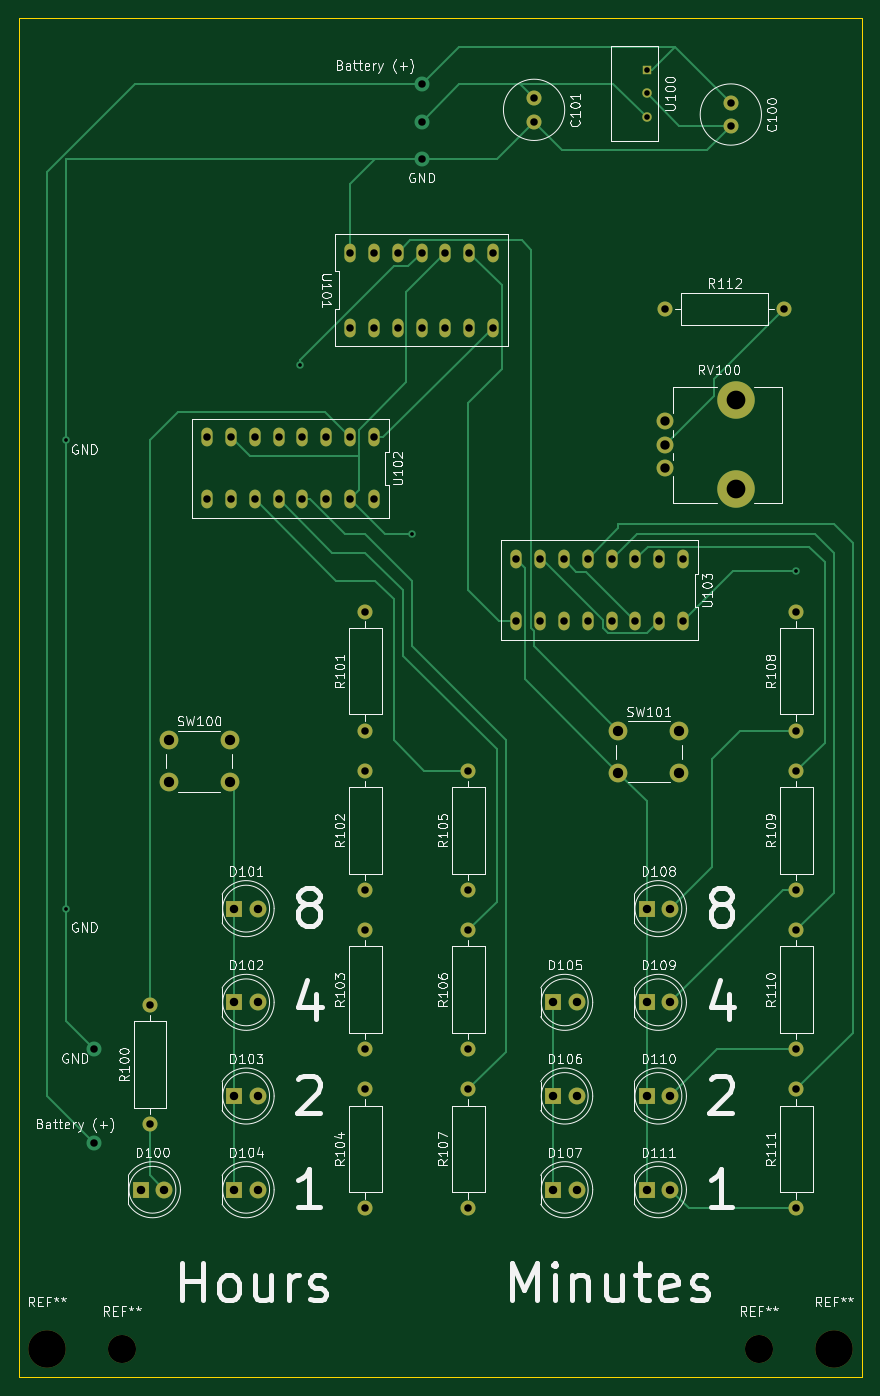
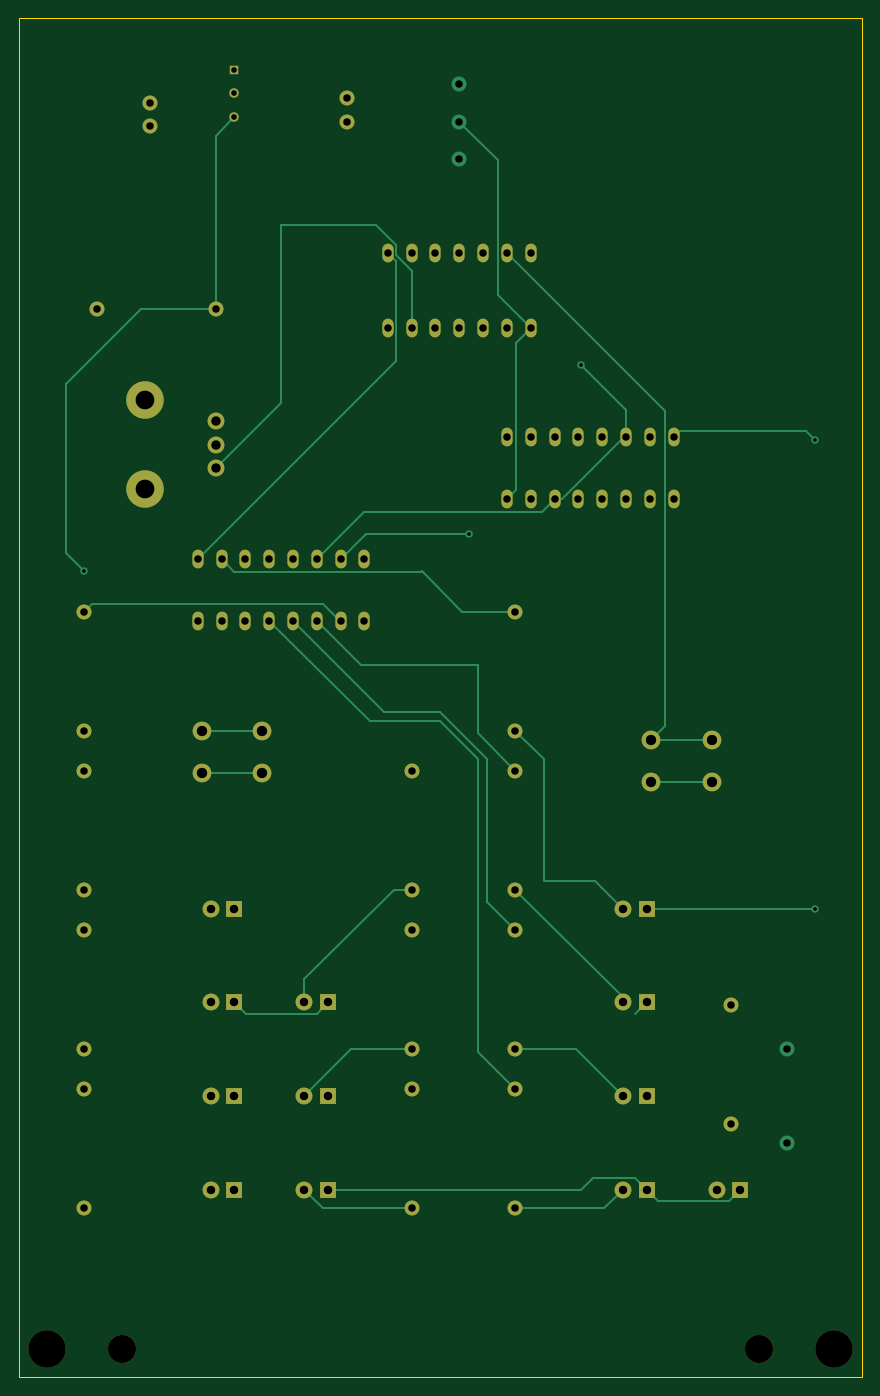
Circuit board: 8 layer files. Board 90.0 x 145.0 mm.
- bottom_copper: binary-clock-01-B_Cu.gbr (14237 bytes)
- bottom_mask: binary-clock-01-B_Mask.gbr (4772 bytes)
- outline: binary-clock-01-Edge_Cuts.gbr (742 bytes)
- top_copper: binary-clock-01-F_Cu.gbr (16410 bytes)
- top_mask: binary-clock-01-F_Mask.gbr (4772 bytes)
- top_silk: binary-clock-01-F_SilkS.gbr (77481 bytes)
- drill: binary-clock-01-NPTH.drl (444 bytes)
- drill: binary-clock-01-PTH.drl (2111 bytes)

=== bottom_copper: binary-clock-01-B_Cu.gbr (14237 bytes, source omitted) ===
=== bottom_mask: binary-clock-01-B_Mask.gbr ===
%TF.GenerationSoftware,KiCad,Pcbnew,5.1.8-db9833491~87~ubuntu18.04.1*%
%TF.CreationDate,2020-11-24T07:54:30-06:00*%
%TF.ProjectId,binary-clock-01,62696e61-7279-42d6-936c-6f636b2d3031,rev?*%
%TF.SameCoordinates,Original*%
%TF.FileFunction,Soldermask,Bot*%
%TF.FilePolarity,Negative*%
%FSLAX46Y46*%
G04 Gerber Fmt 4.6, Leading zero omitted, Abs format (unit mm)*
G04 Created by KiCad (PCBNEW 5.1.8-db9833491~87~ubuntu18.04.1) date 2020-11-24 07:54:30*
%MOMM*%
%LPD*%
G01*
G04 APERTURE LIST*
%ADD10C,4.000000*%
%ADD11C,3.000000*%
%ADD12O,1.200000X2.000000*%
%ADD13C,1.600000*%
%ADD14R,1.800000X1.800000*%
%ADD15C,1.800000*%
%ADD16O,1.600000X1.600000*%
%ADD17C,2.000000*%
%ADD18R,1.000000X1.000000*%
%ADD19C,1.000000*%
G04 APERTURE END LIST*
D10*
%TO.C,REF\u002A\u002A*%
X167000000Y-172000000D03*
%TD*%
%TO.C,REF\u002A\u002A*%
X83000000Y-172000000D03*
%TD*%
D11*
%TO.C,REF\u002A\u002A*%
X159000000Y-172000000D03*
%TD*%
%TO.C,REF\u002A\u002A*%
X91000000Y-172000000D03*
%TD*%
D12*
%TO.C,U102*%
X100110000Y-74700000D03*
X100110000Y-81300000D03*
X102650000Y-74700000D03*
X102650000Y-81300000D03*
X105190000Y-74700000D03*
X105190000Y-81300000D03*
X107730000Y-74700000D03*
X107730000Y-81300000D03*
X110270000Y-74700000D03*
X110270000Y-81300000D03*
X112810000Y-74700000D03*
X112810000Y-81300000D03*
X115350000Y-74700000D03*
X115350000Y-81300000D03*
X117890000Y-74700000D03*
X117890000Y-81300000D03*
%TD*%
D13*
%TO.C,C100*%
X156000000Y-41500000D03*
X156000000Y-39000000D03*
%TD*%
%TO.C,C101*%
X135000000Y-38500000D03*
X135000000Y-41000000D03*
%TD*%
D14*
%TO.C,D100*%
X93000000Y-155000000D03*
D15*
X95540000Y-155000000D03*
%TD*%
%TO.C,D101*%
X105540000Y-125000000D03*
D14*
X103000000Y-125000000D03*
%TD*%
D15*
%TO.C,D102*%
X105540000Y-135000000D03*
D14*
X103000000Y-135000000D03*
%TD*%
%TO.C,D103*%
X103000000Y-145000000D03*
D15*
X105540000Y-145000000D03*
%TD*%
%TO.C,D104*%
X105540000Y-155000000D03*
D14*
X103000000Y-155000000D03*
%TD*%
%TO.C,D105*%
X137000000Y-135000000D03*
D15*
X139540000Y-135000000D03*
%TD*%
%TO.C,D106*%
X139540000Y-145000000D03*
D14*
X137000000Y-145000000D03*
%TD*%
%TO.C,D107*%
X137000000Y-155000000D03*
D15*
X139540000Y-155000000D03*
%TD*%
%TO.C,D108*%
X149540000Y-125000000D03*
D14*
X147000000Y-125000000D03*
%TD*%
%TO.C,D109*%
X147000000Y-135000000D03*
D15*
X149540000Y-135000000D03*
%TD*%
%TO.C,D110*%
X149540000Y-145000000D03*
D14*
X147000000Y-145000000D03*
%TD*%
%TO.C,D111*%
X147000000Y-155000000D03*
D15*
X149540000Y-155000000D03*
%TD*%
D13*
%TO.C,R100*%
X94000000Y-148000000D03*
D16*
X94000000Y-135300000D03*
%TD*%
%TO.C,R101*%
X117000000Y-93300000D03*
D13*
X117000000Y-106000000D03*
%TD*%
%TO.C,R102*%
X117000000Y-123000000D03*
D16*
X117000000Y-110300000D03*
%TD*%
%TO.C,R103*%
X117000000Y-127300000D03*
D13*
X117000000Y-140000000D03*
%TD*%
%TO.C,R104*%
X117000000Y-157000000D03*
D16*
X117000000Y-144300000D03*
%TD*%
%TO.C,R105*%
X128000000Y-110300000D03*
D13*
X128000000Y-123000000D03*
%TD*%
%TO.C,R106*%
X128000000Y-140000000D03*
D16*
X128000000Y-127300000D03*
%TD*%
D13*
%TO.C,R107*%
X128000000Y-157000000D03*
D16*
X128000000Y-144300000D03*
%TD*%
D13*
%TO.C,R108*%
X163000000Y-106000000D03*
D16*
X163000000Y-93300000D03*
%TD*%
D13*
%TO.C,R109*%
X163000000Y-123000000D03*
D16*
X163000000Y-110300000D03*
%TD*%
D13*
%TO.C,R110*%
X163000000Y-140000000D03*
D16*
X163000000Y-127300000D03*
%TD*%
%TO.C,R111*%
X163000000Y-144300000D03*
D13*
X163000000Y-157000000D03*
%TD*%
%TO.C,R112*%
X149000000Y-61000000D03*
D16*
X161700000Y-61000000D03*
%TD*%
D15*
%TO.C,RV100*%
X149000000Y-73000000D03*
X149000000Y-75500000D03*
X149000000Y-78000000D03*
D10*
X156500000Y-70750000D03*
X156500000Y-80250000D03*
%TD*%
D17*
%TO.C,SW100*%
X96000000Y-111500000D03*
X96000000Y-107000000D03*
X102500000Y-111500000D03*
X102500000Y-107000000D03*
%TD*%
%TO.C,SW101*%
X150500000Y-106000000D03*
X150500000Y-110500000D03*
X144000000Y-106000000D03*
X144000000Y-110500000D03*
%TD*%
D18*
%TO.C,U100*%
X147000000Y-35460000D03*
D19*
X147000000Y-38000000D03*
X147000000Y-40540000D03*
%TD*%
D12*
%TO.C,U101*%
X115380000Y-55000000D03*
X115380000Y-63000000D03*
X117920000Y-55000000D03*
X117920000Y-63000000D03*
X120460000Y-55000000D03*
X120460000Y-63000000D03*
X123000000Y-55000000D03*
X123000000Y-63000000D03*
X125540000Y-55000000D03*
X125540000Y-63000000D03*
X128080000Y-55000000D03*
X128080000Y-63000000D03*
X130620000Y-55000000D03*
X130620000Y-63000000D03*
%TD*%
%TO.C,U103*%
X150890000Y-94300000D03*
X150890000Y-87700000D03*
X148350000Y-94300000D03*
X148350000Y-87700000D03*
X145810000Y-94300000D03*
X145810000Y-87700000D03*
X143270000Y-94300000D03*
X143270000Y-87700000D03*
X140730000Y-94300000D03*
X140730000Y-87700000D03*
X138190000Y-94300000D03*
X138190000Y-87700000D03*
X135650000Y-94300000D03*
X135650000Y-87700000D03*
X133110000Y-94300000D03*
X133110000Y-87700000D03*
%TD*%
M02*

=== outline: binary-clock-01-Edge_Cuts.gbr ===
%TF.GenerationSoftware,KiCad,Pcbnew,5.1.8-db9833491~87~ubuntu18.04.1*%
%TF.CreationDate,2020-11-24T07:54:30-06:00*%
%TF.ProjectId,binary-clock-01,62696e61-7279-42d6-936c-6f636b2d3031,rev?*%
%TF.SameCoordinates,Original*%
%TF.FileFunction,Profile,NP*%
%FSLAX46Y46*%
G04 Gerber Fmt 4.6, Leading zero omitted, Abs format (unit mm)*
G04 Created by KiCad (PCBNEW 5.1.8-db9833491~87~ubuntu18.04.1) date 2020-11-24 07:54:30*
%MOMM*%
%LPD*%
G01*
G04 APERTURE LIST*
%TA.AperFunction,Profile*%
%ADD10C,0.050000*%
%TD*%
G04 APERTURE END LIST*
D10*
X170000000Y-30000000D02*
X80000000Y-30000000D01*
X170000000Y-175000000D02*
X170000000Y-30000000D01*
X80000000Y-175000000D02*
X170000000Y-175000000D01*
X80000000Y-30000000D02*
X80000000Y-175000000D01*
M02*

=== top_copper: binary-clock-01-F_Cu.gbr (16410 bytes, source omitted) ===
=== top_mask: binary-clock-01-F_Mask.gbr ===
%TF.GenerationSoftware,KiCad,Pcbnew,5.1.8-db9833491~87~ubuntu18.04.1*%
%TF.CreationDate,2020-11-24T07:54:30-06:00*%
%TF.ProjectId,binary-clock-01,62696e61-7279-42d6-936c-6f636b2d3031,rev?*%
%TF.SameCoordinates,Original*%
%TF.FileFunction,Soldermask,Top*%
%TF.FilePolarity,Negative*%
%FSLAX46Y46*%
G04 Gerber Fmt 4.6, Leading zero omitted, Abs format (unit mm)*
G04 Created by KiCad (PCBNEW 5.1.8-db9833491~87~ubuntu18.04.1) date 2020-11-24 07:54:30*
%MOMM*%
%LPD*%
G01*
G04 APERTURE LIST*
%ADD10C,4.000000*%
%ADD11C,3.000000*%
%ADD12O,1.200000X2.000000*%
%ADD13C,1.600000*%
%ADD14R,1.800000X1.800000*%
%ADD15C,1.800000*%
%ADD16O,1.600000X1.600000*%
%ADD17C,2.000000*%
%ADD18R,1.000000X1.000000*%
%ADD19C,1.000000*%
G04 APERTURE END LIST*
D10*
%TO.C,REF\u002A\u002A*%
X167000000Y-172000000D03*
%TD*%
%TO.C,REF\u002A\u002A*%
X83000000Y-172000000D03*
%TD*%
D11*
%TO.C,REF\u002A\u002A*%
X159000000Y-172000000D03*
%TD*%
%TO.C,REF\u002A\u002A*%
X91000000Y-172000000D03*
%TD*%
D12*
%TO.C,U102*%
X100110000Y-74700000D03*
X100110000Y-81300000D03*
X102650000Y-74700000D03*
X102650000Y-81300000D03*
X105190000Y-74700000D03*
X105190000Y-81300000D03*
X107730000Y-74700000D03*
X107730000Y-81300000D03*
X110270000Y-74700000D03*
X110270000Y-81300000D03*
X112810000Y-74700000D03*
X112810000Y-81300000D03*
X115350000Y-74700000D03*
X115350000Y-81300000D03*
X117890000Y-74700000D03*
X117890000Y-81300000D03*
%TD*%
D13*
%TO.C,C100*%
X156000000Y-41500000D03*
X156000000Y-39000000D03*
%TD*%
%TO.C,C101*%
X135000000Y-38500000D03*
X135000000Y-41000000D03*
%TD*%
D14*
%TO.C,D100*%
X93000000Y-155000000D03*
D15*
X95540000Y-155000000D03*
%TD*%
%TO.C,D101*%
X105540000Y-125000000D03*
D14*
X103000000Y-125000000D03*
%TD*%
D15*
%TO.C,D102*%
X105540000Y-135000000D03*
D14*
X103000000Y-135000000D03*
%TD*%
%TO.C,D103*%
X103000000Y-145000000D03*
D15*
X105540000Y-145000000D03*
%TD*%
%TO.C,D104*%
X105540000Y-155000000D03*
D14*
X103000000Y-155000000D03*
%TD*%
%TO.C,D105*%
X137000000Y-135000000D03*
D15*
X139540000Y-135000000D03*
%TD*%
%TO.C,D106*%
X139540000Y-145000000D03*
D14*
X137000000Y-145000000D03*
%TD*%
%TO.C,D107*%
X137000000Y-155000000D03*
D15*
X139540000Y-155000000D03*
%TD*%
%TO.C,D108*%
X149540000Y-125000000D03*
D14*
X147000000Y-125000000D03*
%TD*%
%TO.C,D109*%
X147000000Y-135000000D03*
D15*
X149540000Y-135000000D03*
%TD*%
%TO.C,D110*%
X149540000Y-145000000D03*
D14*
X147000000Y-145000000D03*
%TD*%
%TO.C,D111*%
X147000000Y-155000000D03*
D15*
X149540000Y-155000000D03*
%TD*%
D13*
%TO.C,R100*%
X94000000Y-148000000D03*
D16*
X94000000Y-135300000D03*
%TD*%
%TO.C,R101*%
X117000000Y-93300000D03*
D13*
X117000000Y-106000000D03*
%TD*%
%TO.C,R102*%
X117000000Y-123000000D03*
D16*
X117000000Y-110300000D03*
%TD*%
%TO.C,R103*%
X117000000Y-127300000D03*
D13*
X117000000Y-140000000D03*
%TD*%
%TO.C,R104*%
X117000000Y-157000000D03*
D16*
X117000000Y-144300000D03*
%TD*%
%TO.C,R105*%
X128000000Y-110300000D03*
D13*
X128000000Y-123000000D03*
%TD*%
%TO.C,R106*%
X128000000Y-140000000D03*
D16*
X128000000Y-127300000D03*
%TD*%
D13*
%TO.C,R107*%
X128000000Y-157000000D03*
D16*
X128000000Y-144300000D03*
%TD*%
D13*
%TO.C,R108*%
X163000000Y-106000000D03*
D16*
X163000000Y-93300000D03*
%TD*%
D13*
%TO.C,R109*%
X163000000Y-123000000D03*
D16*
X163000000Y-110300000D03*
%TD*%
D13*
%TO.C,R110*%
X163000000Y-140000000D03*
D16*
X163000000Y-127300000D03*
%TD*%
%TO.C,R111*%
X163000000Y-144300000D03*
D13*
X163000000Y-157000000D03*
%TD*%
%TO.C,R112*%
X149000000Y-61000000D03*
D16*
X161700000Y-61000000D03*
%TD*%
D15*
%TO.C,RV100*%
X149000000Y-73000000D03*
X149000000Y-75500000D03*
X149000000Y-78000000D03*
D10*
X156500000Y-70750000D03*
X156500000Y-80250000D03*
%TD*%
D17*
%TO.C,SW100*%
X96000000Y-111500000D03*
X96000000Y-107000000D03*
X102500000Y-111500000D03*
X102500000Y-107000000D03*
%TD*%
%TO.C,SW101*%
X150500000Y-106000000D03*
X150500000Y-110500000D03*
X144000000Y-106000000D03*
X144000000Y-110500000D03*
%TD*%
D18*
%TO.C,U100*%
X147000000Y-35460000D03*
D19*
X147000000Y-38000000D03*
X147000000Y-40540000D03*
%TD*%
D12*
%TO.C,U101*%
X115380000Y-55000000D03*
X115380000Y-63000000D03*
X117920000Y-55000000D03*
X117920000Y-63000000D03*
X120460000Y-55000000D03*
X120460000Y-63000000D03*
X123000000Y-55000000D03*
X123000000Y-63000000D03*
X125540000Y-55000000D03*
X125540000Y-63000000D03*
X128080000Y-55000000D03*
X128080000Y-63000000D03*
X130620000Y-55000000D03*
X130620000Y-63000000D03*
%TD*%
%TO.C,U103*%
X150890000Y-94300000D03*
X150890000Y-87700000D03*
X148350000Y-94300000D03*
X148350000Y-87700000D03*
X145810000Y-94300000D03*
X145810000Y-87700000D03*
X143270000Y-94300000D03*
X143270000Y-87700000D03*
X140730000Y-94300000D03*
X140730000Y-87700000D03*
X138190000Y-94300000D03*
X138190000Y-87700000D03*
X135650000Y-94300000D03*
X135650000Y-87700000D03*
X133110000Y-94300000D03*
X133110000Y-87700000D03*
%TD*%
M02*

=== top_silk: binary-clock-01-F_SilkS.gbr (77481 bytes, source omitted) ===
=== drill: binary-clock-01-NPTH.drl ===
M48
; DRILL file {KiCad 5.1.8-db9833491~87~ubuntu18.04.1} date Tue Nov 24 07:54:21 2020
; FORMAT={-:-/ absolute / metric / decimal}
; #@! TF.CreationDate,2020-11-24T07:54:21-06:00
; #@! TF.GenerationSoftware,Kicad,Pcbnew,5.1.8-db9833491~87~ubuntu18.04.1
; #@! TF.FileFunction,NonPlated,1,2,NPTH
FMAT,2
METRIC
T1C2.000
T2C3.000
T3C4.000
%
G90
G05
T1
X156.5Y-70.75
X156.5Y-80.25
T2
X159.0Y-172.0
X91.0Y-172.0
T3
X83.0Y-172.0
X167.0Y-172.0
T0
M30

=== drill: binary-clock-01-PTH.drl ===
M48
; DRILL file {KiCad 5.1.8-db9833491~87~ubuntu18.04.1} date Tue Nov 24 07:54:21 2020
; FORMAT={-:-/ absolute / metric / decimal}
; #@! TF.CreationDate,2020-11-24T07:54:21-06:00
; #@! TF.GenerationSoftware,Kicad,Pcbnew,5.1.8-db9833491~87~ubuntu18.04.1
; #@! TF.FileFunction,Plated,1,2,PTH
FMAT,2
METRIC
T1C0.400
T2C0.600
T3C0.800
T4C0.900
T5C1.000
T6C1.100
%
G90
G05
T1
X85.0Y-75.0
X85.0Y-125.0
X110.0Y-67.0
X122.0Y-85.0
X163.0Y-89.0
T2
X147.0Y-35.46
X147.0Y-38.0
X147.0Y-40.54
T3
X88.0Y-140.0
X88.0Y-150.0
X123.0Y-37.0
X123.0Y-41.0
X123.0Y-45.0
X163.0Y-110.3
X163.0Y-123.0
X117.0Y-93.3
X117.0Y-106.0
X100.11Y-74.7
X100.11Y-81.3
X102.65Y-74.7
X102.65Y-81.3
X105.19Y-74.7
X105.19Y-81.3
X107.73Y-74.7
X107.73Y-81.3
X110.27Y-74.7
X110.27Y-81.3
X112.81Y-74.7
X112.81Y-81.3
X115.35Y-74.7
X115.35Y-81.3
X117.89Y-74.7
X117.89Y-81.3
X117.0Y-110.3
X117.0Y-123.0
X135.0Y-38.5
X135.0Y-41.0
X128.0Y-144.3
X128.0Y-157.0
X128.0Y-127.3
X128.0Y-140.0
X128.0Y-110.3
X128.0Y-123.0
X163.0Y-144.3
X163.0Y-157.0
X117.0Y-144.3
X117.0Y-157.0
X115.38Y-55.0
X115.38Y-63.0
X117.92Y-55.0
X117.92Y-63.0
X120.46Y-55.0
X120.46Y-63.0
X123.0Y-55.0
X123.0Y-63.0
X125.54Y-55.0
X125.54Y-63.0
X128.08Y-55.0
X128.08Y-63.0
X130.62Y-55.0
X130.62Y-63.0
X163.0Y-93.3
X163.0Y-106.0
X133.11Y-87.7
X133.11Y-94.3
X135.65Y-87.7
X135.65Y-94.3
X138.19Y-87.7
X138.19Y-94.3
X140.73Y-87.7
X140.73Y-94.3
X143.27Y-87.7
X143.27Y-94.3
X145.81Y-87.7
X145.81Y-94.3
X148.35Y-87.7
X148.35Y-94.3
X150.89Y-87.7
X150.89Y-94.3
X94.0Y-135.3
X94.0Y-148.0
X149.0Y-61.0
X161.7Y-61.0
X117.0Y-127.3
X117.0Y-140.0
X156.0Y-39.0
X156.0Y-41.5
X163.0Y-127.3
X163.0Y-140.0
T4
X147.0Y-145.0
X149.54Y-145.0
X93.0Y-155.0
X95.54Y-155.0
X103.0Y-155.0
X105.54Y-155.0
X103.0Y-135.0
X105.54Y-135.0
X137.0Y-155.0
X139.54Y-155.0
X103.0Y-125.0
X105.54Y-125.0
X147.0Y-135.0
X149.54Y-135.0
X147.0Y-125.0
X149.54Y-125.0
X103.0Y-145.0
X105.54Y-145.0
X147.0Y-155.0
X149.54Y-155.0
X137.0Y-135.0
X139.54Y-135.0
X137.0Y-145.0
X139.54Y-145.0
T5
X149.0Y-73.0
X149.0Y-75.5
X149.0Y-78.0
T6
X144.0Y-106.0
X144.0Y-110.5
X150.5Y-106.0
X150.5Y-110.5
X96.0Y-107.0
X96.0Y-111.5
X102.5Y-107.0
X102.5Y-111.5
T0
M30

